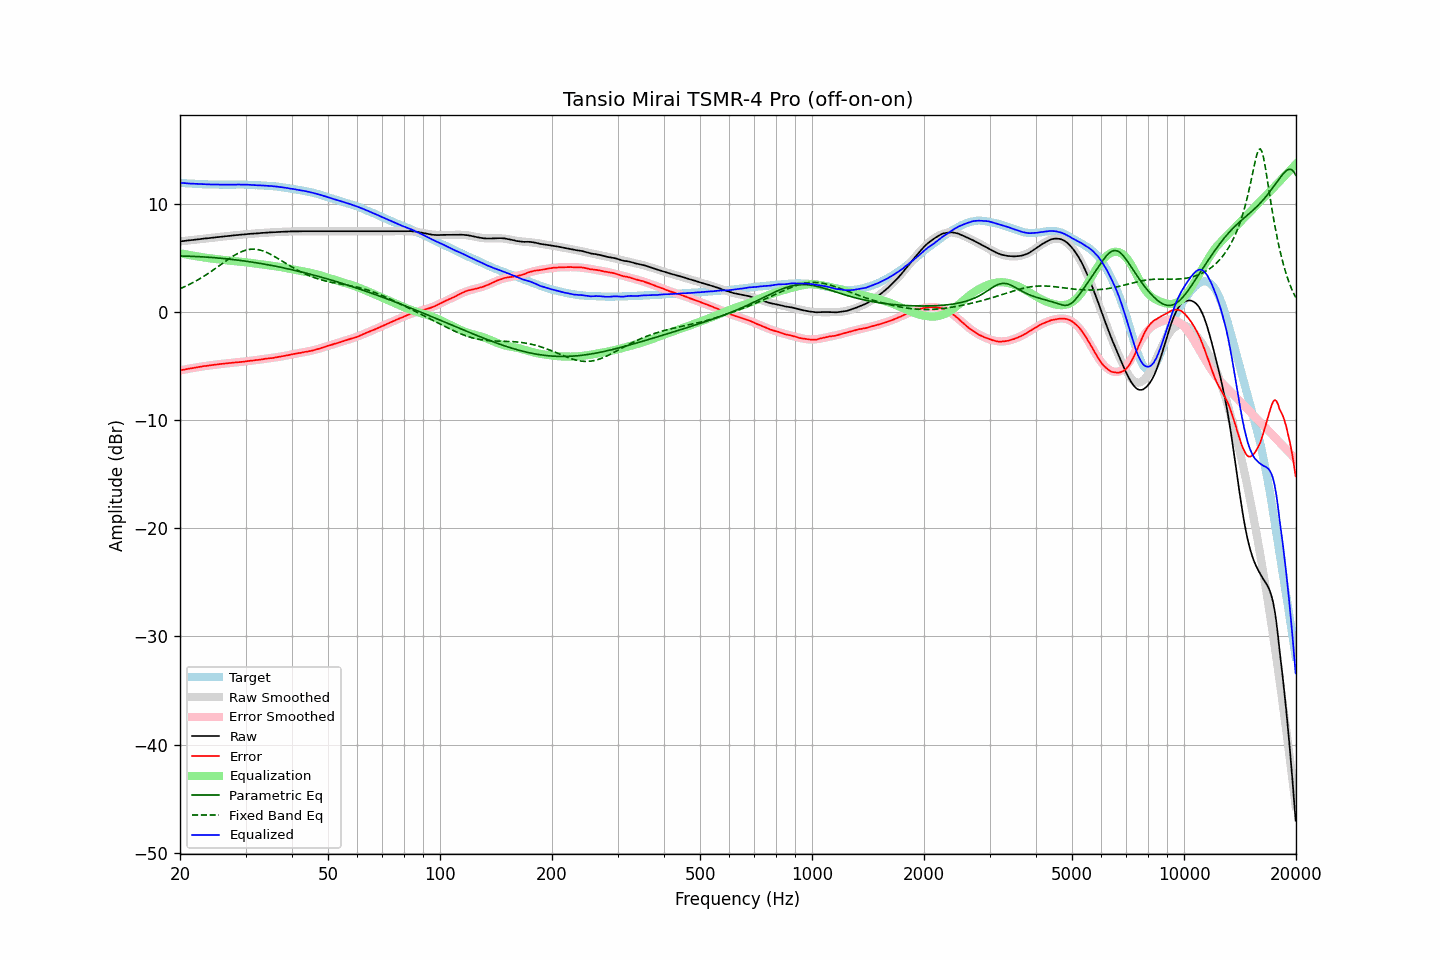

Values plotted in this chart, from the file beside it:
frequency, raw, error, smoothed, error_smoothed, equalization, parametric_eq, fixed_band_eq, equalized_raw, equalized_smoothed, target
20.00, 6.51, -5.42, 6.51, -5.42, 5.42, 5.16, 2.14, 11.93, 11.93, 11.93
20.20, 6.53, -5.38, 6.53, -5.39, 5.39, 5.16, 2.20, 11.92, 11.92, 11.92
20.40, 6.54, -5.36, 6.55, -5.36, 5.36, 5.15, 2.27, 11.90, 11.90, 11.91
20.61, 6.56, -5.33, 6.56, -5.33, 5.33, 5.15, 2.33, 11.89, 11.89, 11.90
20.81, 6.58, -5.29, 6.58, -5.30, 5.30, 5.15, 2.40, 11.88, 11.88, 11.88
21.02, 6.59, -5.27, 6.60, -5.27, 5.27, 5.14, 2.47, 11.87, 11.87, 11.86
21.23, 6.61, -5.24, 6.61, -5.25, 5.25, 5.14, 2.55, 11.86, 11.86, 11.85
21.44, 6.63, -5.23, 6.63, -5.22, 5.22, 5.13, 2.62, 11.85, 11.85, 11.86
21.66, 6.64, -5.20, 6.65, -5.19, 5.19, 5.13, 2.70, 11.84, 11.84, 11.84
21.87, 6.66, -5.18, 6.67, -5.17, 5.17, 5.12, 2.78, 11.83, 11.83, 11.84
22.09, 6.68, -5.14, 6.68, -5.14, 5.14, 5.11, 2.86, 11.82, 11.82, 11.82
22.31, 6.70, -5.12, 6.70, -5.12, 5.12, 5.11, 2.95, 11.82, 11.82, 11.82
22.54, 6.71, -5.09, 6.72, -5.09, 5.09, 5.10, 3.03, 11.81, 11.81, 11.81
22.76, 6.73, -5.07, 6.73, -5.07, 5.07, 5.09, 3.12, 11.80, 11.80, 11.81
22.99, 6.75, -5.04, 6.75, -5.05, 5.05, 5.08, 3.21, 11.80, 11.80, 11.80
23.22, 6.77, -5.01, 6.77, -5.02, 5.02, 5.07, 3.30, 11.80, 11.79, 11.78
23.45, 6.78, -5.01, 6.79, -5.00, 5.00, 5.06, 3.40, 11.79, 11.79, 11.79
23.69, 6.80, -4.98, 6.80, -4.98, 4.98, 5.05, 3.50, 11.78, 11.78, 11.78
23.92, 6.81, -4.96, 6.82, -4.96, 4.96, 5.04, 3.59, 11.77, 11.78, 11.77
24.16, 6.83, -4.94, 6.84, -4.94, 4.94, 5.03, 3.70, 11.77, 11.77, 11.78
24.40, 6.85, -4.92, 6.85, -4.92, 4.92, 5.02, 3.80, 11.77, 11.77, 11.78
24.65, 6.87, -4.90, 6.87, -4.90, 4.90, 5.01, 3.90, 11.78, 11.77, 11.78
24.89, 6.88, -4.89, 6.88, -4.88, 4.88, 5.00, 4.01, 11.77, 11.77, 11.77
25.14, 6.90, -4.86, 6.90, -4.87, 4.87, 4.98, 4.11, 11.77, 11.77, 11.76
25.39, 6.91, -4.85, 6.92, -4.85, 4.85, 4.97, 4.22, 11.76, 11.76, 11.76
25.65, 6.93, -4.83, 6.93, -4.83, 4.83, 4.96, 4.32, 11.76, 11.76, 11.76
25.91, 6.94, -4.81, 6.95, -4.81, 4.81, 4.94, 4.43, 11.76, 11.76, 11.76
26.16, 6.96, -4.80, 6.96, -4.79, 4.79, 4.93, 4.54, 11.76, 11.76, 11.76
26.43, 6.98, -4.78, 6.98, -4.78, 4.78, 4.91, 4.64, 11.76, 11.76, 11.76
26.69, 6.99, -4.77, 7.00, -4.76, 4.76, 4.90, 4.75, 11.76, 11.76, 11.76
26.96, 7.01, -4.74, 7.01, -4.75, 4.75, 4.88, 4.85, 11.76, 11.76, 11.76
27.23, 7.02, -4.73, 7.03, -4.73, 4.73, 4.87, 4.95, 11.76, 11.76, 11.76
27.50, 7.04, -4.71, 7.04, -4.72, 4.72, 4.85, 5.05, 11.76, 11.76, 11.75
27.77, 7.06, -4.70, 7.06, -4.70, 4.70, 4.83, 5.14, 11.77, 11.76, 11.76
28.05, 7.07, -4.68, 7.07, -4.69, 4.69, 4.82, 5.23, 11.76, 11.76, 11.76
28.33, 7.09, -4.67, 7.09, -4.67, 4.67, 4.80, 5.32, 11.77, 11.76, 11.76
28.62, 7.10, -4.66, 7.11, -4.66, 4.66, 4.78, 5.40, 11.76, 11.76, 11.76
28.90, 7.12, -4.65, 7.12, -4.64, 4.64, 4.76, 5.47, 11.76, 11.76, 11.77
29.19, 7.13, -4.63, 7.13, -4.63, 4.63, 4.74, 5.54, 11.76, 11.76, 11.77
29.48, 7.14, -4.62, 7.15, -4.61, 4.61, 4.72, 5.60, 11.75, 11.76, 11.76
29.78, 7.16, -4.60, 7.16, -4.59, 4.59, 4.70, 5.66, 11.76, 11.76, 11.76
30.08, 7.17, -4.58, 7.17, -4.58, 4.58, 4.68, 5.70, 11.75, 11.75, 11.76
30.38, 7.19, -4.55, 7.19, -4.56, 4.56, 4.66, 5.74, 11.75, 11.75, 11.74
30.68, 7.20, -4.54, 7.20, -4.54, 4.54, 4.64, 5.77, 11.75, 11.74, 11.74
30.99, 7.21, -4.52, 7.21, -4.52, 4.52, 4.61, 5.78, 11.74, 11.74, 11.73
31.30, 7.22, -4.51, 7.22, -4.51, 4.51, 4.59, 5.79, 11.73, 11.73, 11.73
31.61, 7.23, -4.49, 7.24, -4.49, 4.49, 4.57, 5.79, 11.72, 11.72, 11.73
31.93, 7.24, -4.46, 7.25, -4.47, 4.47, 4.55, 5.78, 11.71, 11.71, 11.70
32.24, 7.25, -4.45, 7.26, -4.45, 4.45, 4.52, 5.76, 11.70, 11.70, 11.71
32.57, 7.26, -4.43, 7.27, -4.43, 4.43, 4.50, 5.74, 11.69, 11.70, 11.69
32.89, 7.28, -4.40, 7.28, -4.41, 4.41, 4.47, 5.70, 11.69, 11.69, 11.69
33.22, 7.29, -4.39, 7.29, -4.39, 4.39, 4.45, 5.66, 11.68, 11.68, 11.68
33.55, 7.30, -4.37, 7.30, -4.37, 4.37, 4.42, 5.61, 11.67, 11.67, 11.68
33.89, 7.32, -4.34, 7.31, -4.35, 4.35, 4.39, 5.55, 11.68, 11.66, 11.66
34.23, 7.32, -4.32, 7.32, -4.33, 4.33, 4.37, 5.49, 11.66, 11.66, 11.65
34.57, 7.33, -4.31, 7.33, -4.31, 4.31, 4.34, 5.42, 11.65, 11.64, 11.64
34.92, 7.34, -4.28, 7.34, -4.29, 4.29, 4.31, 5.34, 11.64, 11.63, 11.62
35.27, 7.35, -4.28, 7.35, -4.27, 4.27, 4.29, 5.26, 11.63, 11.62, 11.64
35.62, 7.35, -4.26, 7.36, -4.25, 4.25, 4.26, 5.18, 11.60, 11.61, 11.61
35.97, 7.36, -4.24, 7.37, -4.23, 4.23, 4.23, 5.09, 11.59, 11.59, 11.60
... 635 more rows
